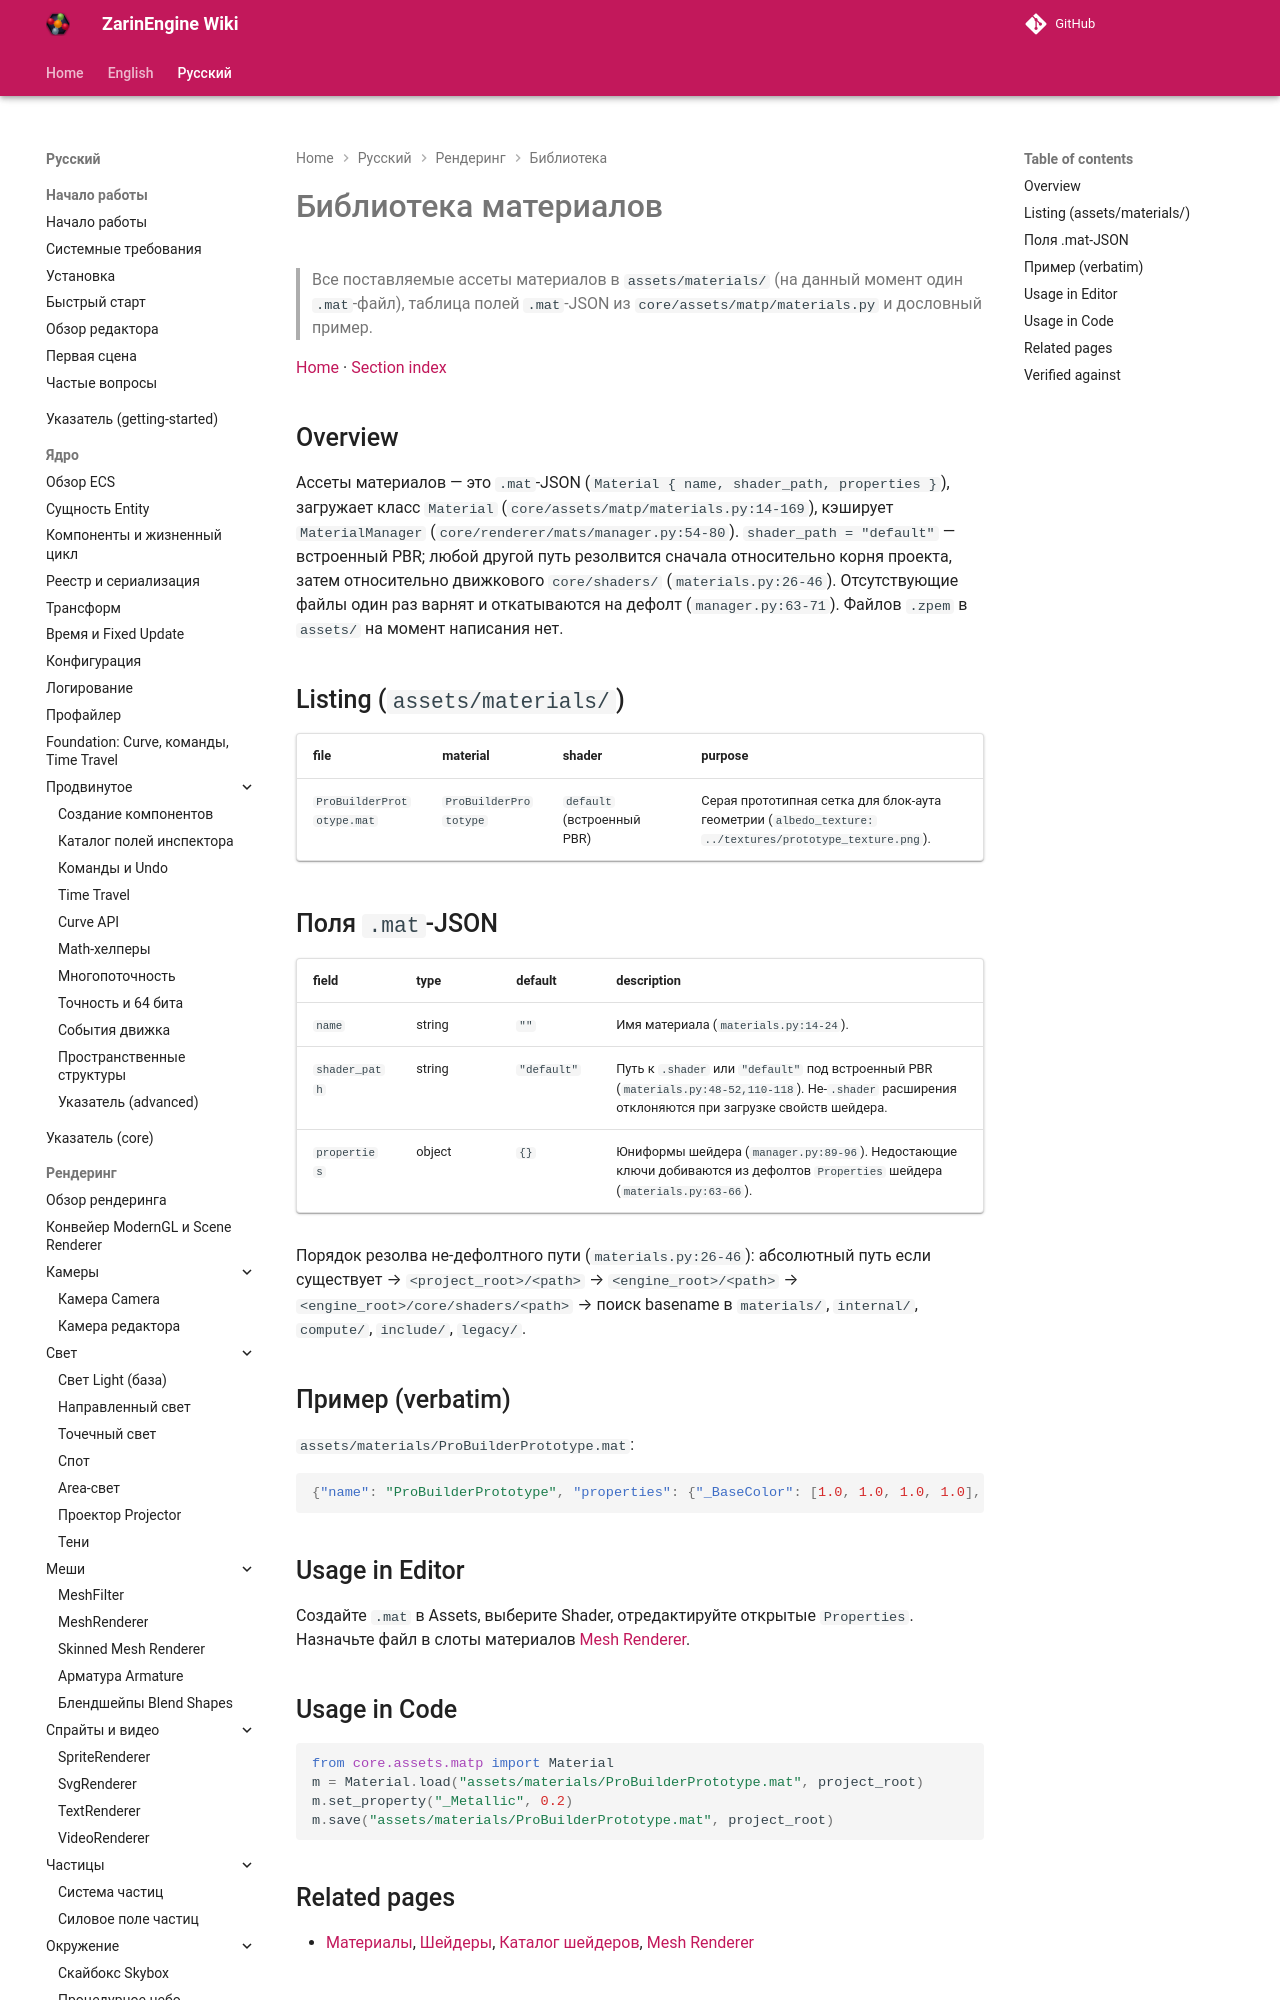

repository: EgorKonstrukt/ZarinEngineWiki · page: ru/rendering/library/material-library/index.html · generator: mkdocs

# Библиотека материалов

> Все поставляемые ассеты материалов в `assets/materials/` (на данный момент один `.mat`-файл), таблица полей `.mat`-JSON из `core/assets/matp/materials.py` и дословный пример.

[Home](../../../index.md) · [Section index](../_section.md)
